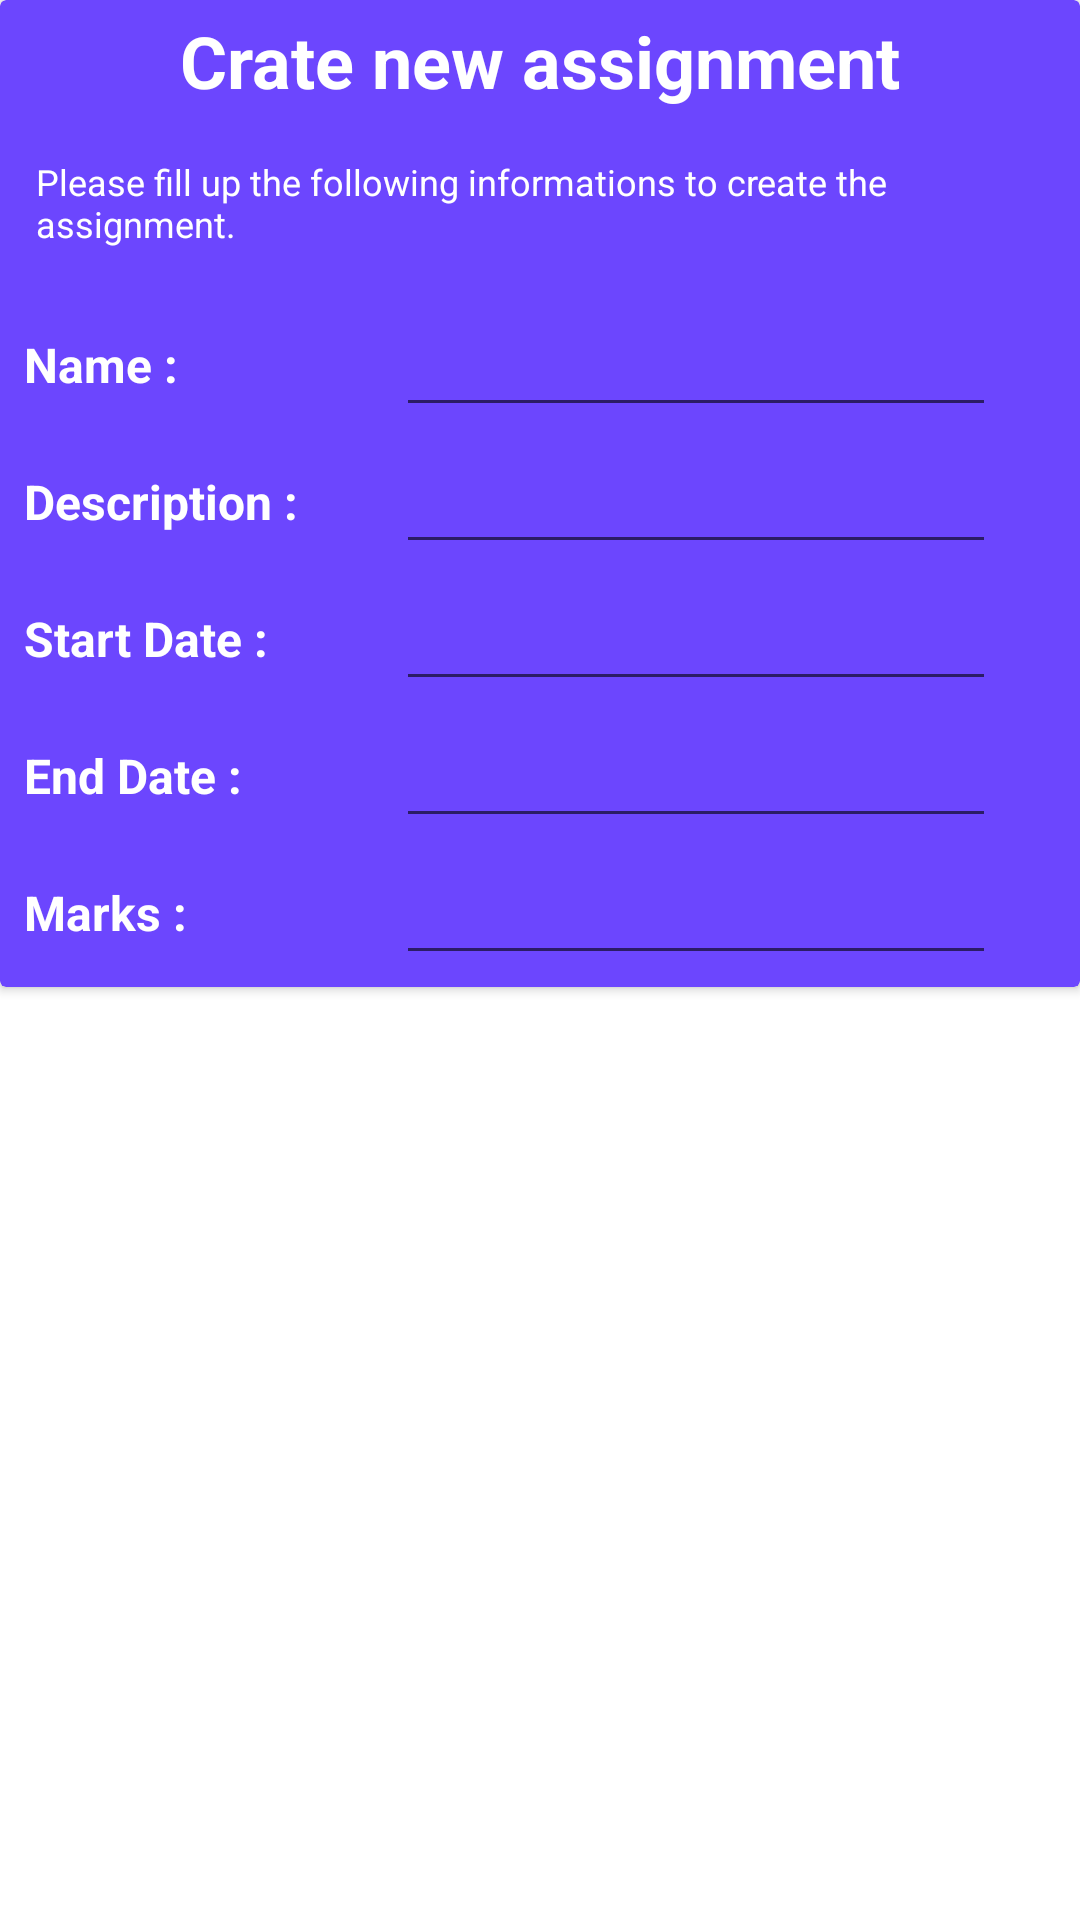

This screen was rendered from an Android layout file. Write that file and the resources it references.
<!-- AndroidManifest.xml: application theme Theme.TeachersAssistant -->
<!-- res/layout/new_assignment_dialog_layout.xml -->
<?xml version="1.0" encoding="utf-8"?>
<androidx.constraintlayout.widget.ConstraintLayout xmlns:android="http://schemas.android.com/apk/res/android"
    xmlns:app="http://schemas.android.com/apk/res-auto"
    android:layout_width="match_parent"
    android:layout_height="match_parent">

    <androidx.cardview.widget.CardView
        android:id="@+id/cvMain"
        android:layout_width="match_parent"
        android:layout_height="wrap_content"
        app:cardBackgroundColor="#6C46FE"
        app:contentPadding="4dp"
        app:layout_constraintStart_toStartOf="parent"
        app:layout_constraintTop_toTopOf="parent">

        <androidx.constraintlayout.widget.ConstraintLayout
            android:layout_width="match_parent"
            android:layout_height="match_parent">

            <TextView
                android:id="@+id/tvTitle"
                android:layout_width="wrap_content"
                android:layout_height="wrap_content"
                android:text="Crate new assignment"
                android:textColor="@color/white"
                android:textSize="24dp"
                android:textStyle="bold"
                app:layout_constraintEnd_toEndOf="parent"
                app:layout_constraintStart_toStartOf="parent"
                app:layout_constraintTop_toTopOf="parent" />

            <TextView
                android:id="@+id/tvMsg"
                android:layout_width="wrap_content"
                android:layout_height="wrap_content"
                android:layout_marginTop="8dp"
                android:padding="8dp"
                android:text="Please fill up the following informations to create the assignment."
                android:textColor="@color/white"
                android:textSize="12dp"
                app:layout_constraintEnd_toEndOf="parent"
                app:layout_constraintStart_toStartOf="parent"
                app:layout_constraintTop_toBottomOf="@id/tvTitle" />

            <TextView
                android:id="@+id/tvAssignmentName"
                android:layout_width="wrap_content"
                android:layout_height="wrap_content"
                android:layout_marginTop="16dp"
                android:padding="4dp"
                android:text="Name : "
                android:textColor="@color/white"
                android:textSize="16dp"
                android:textStyle="bold"
                app:layout_constraintStart_toStartOf="parent"
                app:layout_constraintTop_toBottomOf="@id/tvMsg" />

            <EditText
                android:id="@+id/etName"
                android:layout_width="200dp"
                android:layout_height="wrap_content"
                android:layout_marginEnd="24dp"
                app:layout_constraintBottom_toBottomOf="@id/tvAssignmentName"
                app:layout_constraintEnd_toEndOf="parent"
                app:layout_constraintTop_toTopOf="@id/tvAssignmentName" />

            <TextView
                android:id="@+id/tvDescription"
                android:layout_width="wrap_content"
                android:layout_height="wrap_content"
                android:layout_marginTop="16dp"
                android:padding="4dp"
                android:text="Description : "
                android:textColor="@color/white"
                android:textSize="16dp"
                android:textStyle="bold"
                app:layout_constraintStart_toStartOf="parent"
                app:layout_constraintTop_toBottomOf="@id/tvAssignmentName" />

            <EditText
                android:id="@+id/etDescription"
                android:layout_width="200dp"
                android:layout_height="wrap_content"
                android:layout_marginEnd="24dp"
                app:layout_constraintBottom_toBottomOf="@id/tvDescription"
                app:layout_constraintEnd_toEndOf="parent"

                app:layout_constraintTop_toTopOf="@id/tvDescription" />

            <TextView
                android:id="@+id/tvStartDate"
                android:layout_width="wrap_content"
                android:layout_height="wrap_content"
                android:layout_marginTop="16dp"
                android:padding="4dp"
                android:text="Start Date : "
                android:textColor="@color/white"
                android:textSize="16dp"
                android:textStyle="bold"
                app:layout_constraintStart_toStartOf="parent"
                app:layout_constraintTop_toBottomOf="@id/tvDescription" />

            <EditText
                android:id="@+id/etStartDate"
                android:layout_width="200dp"
                android:layout_height="wrap_content"

                android:layout_marginEnd="24dp"
                app:layout_constraintBottom_toBottomOf="@id/tvStartDate"
                app:layout_constraintEnd_toEndOf="parent"
                app:layout_constraintTop_toTopOf="@id/tvStartDate" />

            <TextView
                android:id="@+id/tvEndDate"
                android:layout_width="wrap_content"
                android:layout_height="wrap_content"
                android:layout_marginTop="16dp"
                android:padding="4dp"
                android:text="End Date : "
                android:textColor="@color/white"
                android:textSize="16dp"
                android:textStyle="bold"
                app:layout_constraintStart_toStartOf="parent"
                app:layout_constraintTop_toBottomOf="@id/tvStartDate" />

            <EditText
                android:id="@+id/etEndDate"
                android:layout_width="200dp"
                android:layout_height="wrap_content"

                android:layout_marginEnd="24dp"
                app:layout_constraintBottom_toBottomOf="@id/tvEndDate"
                app:layout_constraintEnd_toEndOf="parent"
                app:layout_constraintTop_toTopOf="@id/tvEndDate" />

            <TextView
                android:id="@+id/tvMarks"
                android:layout_width="wrap_content"
                android:layout_height="wrap_content"
                android:layout_marginTop="16dp"
                android:padding="4dp"
                android:text="Marks : "
                android:textColor="@color/white"
                android:textSize="16dp"
                android:textStyle="bold"
                app:layout_constraintStart_toStartOf="parent"
                app:layout_constraintTop_toBottomOf="@id/tvEndDate" />

            <EditText
                android:id="@+id/etMarks"
                android:layout_width="200dp"
                android:layout_height="wrap_content"

                android:layout_marginEnd="24dp"
                app:layout_constraintBottom_toBottomOf="@id/tvMarks"
                app:layout_constraintEnd_toEndOf="parent"
                app:layout_constraintTop_toTopOf="@id/tvMarks" />


        </androidx.constraintlayout.widget.ConstraintLayout>
    </androidx.cardview.widget.CardView>


</androidx.constraintlayout.widget.ConstraintLayout>
<!-- resources referenced by this layout -->
<resources>
  <color name="white">#FFFFFFFF</color>
  <style name="Theme.TeachersAssistant" parent="Theme.MaterialComponents.DayNight.DarkActionBar">
          
          <item name="colorPrimary">@color/purple_500</item>
          <item name="colorPrimaryVariant">@color/purple_700</item>
          <item name="colorOnPrimary">@color/white</item>
          
          <item name="colorSecondary">@color/teal_200</item>
          <item name="colorSecondaryVariant">@color/teal_700</item>
          <item name="colorOnSecondary">@color/black</item>
          
          <item name="android:statusBarColor" tools:targetApi="l">?attr/colorPrimaryVariant</item>
          
      </style>
  <color name="purple_500">#FF6200EE</color>
  <color name="purple_700">#FF3700B3</color>
  <color name="teal_200">#FF03DAC5</color>
  <color name="teal_700">#FF018786</color>
  <color name="black">#FF000000</color>
</resources>
